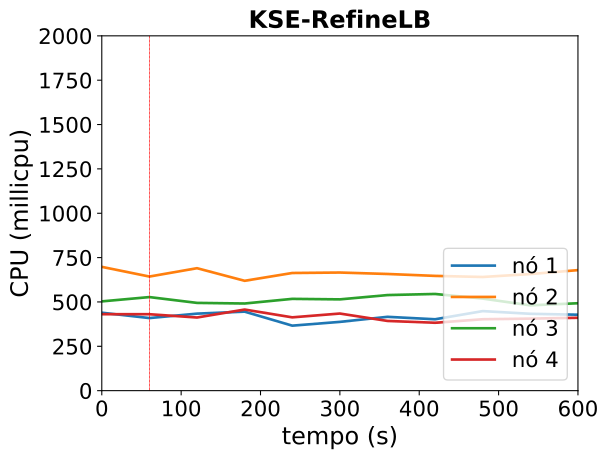

Values plotted in this chart, from the file beside it:
timestamp, ppgcc-m02_pod_amount, ppgcc-m02_memory, ppgcc-m02_cpu, ppgcc-m03_pod_amount, ppgcc-m03_memory, ppgcc-m03_cpu, ppgcc-m04_pod_amount, ppgcc-m04_memory, ppgcc-m04_cpu, ppgcc-m05_pod_amount, ppgcc-m05_memory, ppgcc-m05_cpu
0, 2, 1368800, 439423975, 3, 1519240, 697811013, 2, 1396532, 503160645, 3, 1393800, 430910923
60, 2, 1349000, 409147270, 3, 1529932, 643156327, 2, 1415936, 527440860, 3, 1402380, 430834160
120, 3, 1391504, 434115215, 2, 1475020, 690229180, 2, 1403792, 494672468, 3, 1388256, 412298085
180, 3, 1428860, 445345045, 2, 1455484, 619210913, 2, 1406564, 491198836, 3, 1379940, 457142587
240, 3, 1400876, 366357672, 2, 1494820, 663210781, 2, 1396268, 517379952, 3, 1383240, 413218207
300, 3, 1414208, 387649466, 2, 1460764, 665795779, 2, 1402736, 514523957, 3, 1392348, 434655225
360, 3, 1404704, 416137550, 2, 1505908, 657695880, 2, 1417124, 538785485, 3, 1375188, 392930012
420, 3, 1407344, 402381695, 2, 1467496, 646878096, 2, 1421876, 544996152, 3, 1379544, 382675846
480, 3, 1469912, 448392669, 2, 1414564, 640762424, 2, 1420160, 518951397, 3, 1379016, 402506391
540, 3, 1428068, 433234117, 2, 1453900, 657169383, 2, 1410788, 480815742, 3, 1406340, 406009087
600, 3, 1451960, 428058253, 2, 1447564, 679378441, 2, 1410524, 492704314, 3, 1379676, 410760078
